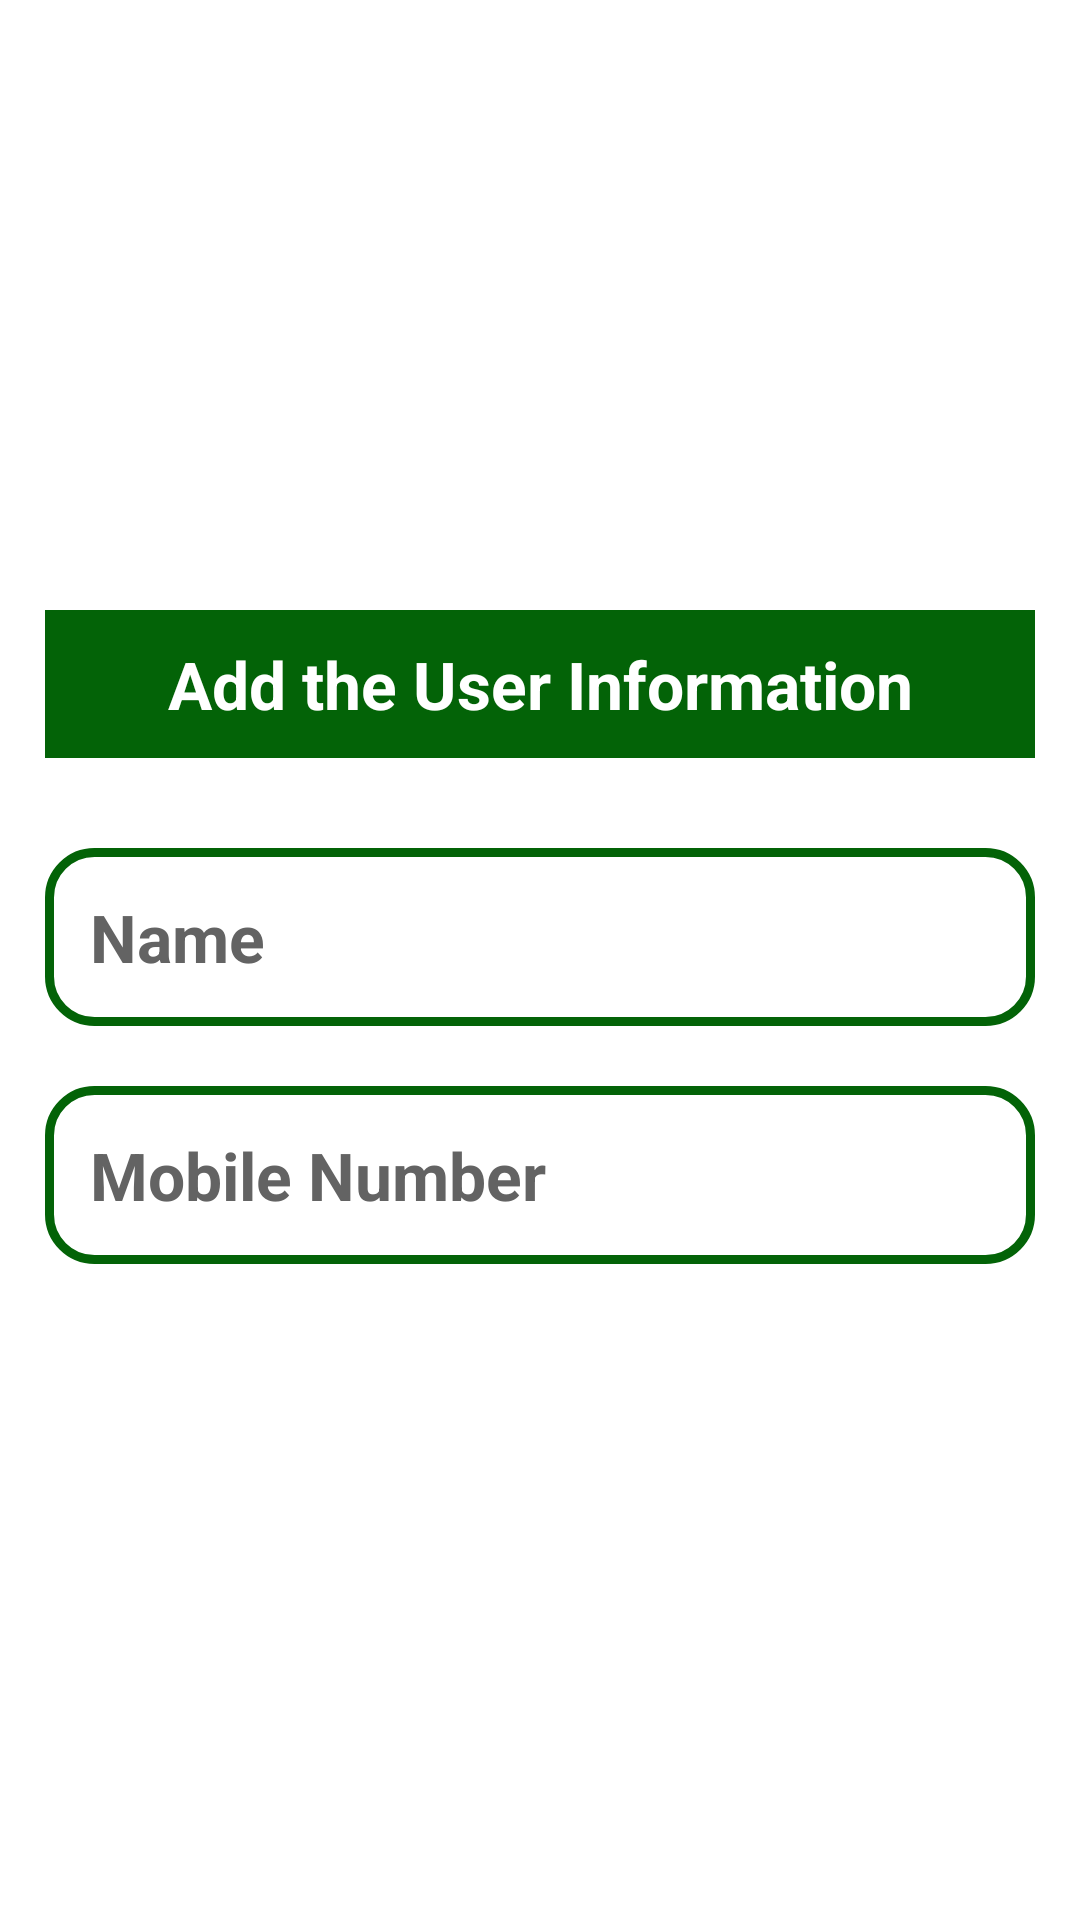

Produce the Android XML layout that renders to this screen, including the resource entries it uses.
<!-- AndroidManifest.xml: application theme Theme.RecyclerViewAddDeleteUpdate -->
<!-- res/layout/add_item.xml -->
<?xml version="1.0" encoding="utf-8"?>
<LinearLayout xmlns:android="http://schemas.android.com/apk/res/android"
    android:layout_width="match_parent"
    android:layout_height="match_parent"
    android:layout_margin="15dp"
    android:background="@color/white"
    android:gravity="center"
    android:orientation="vertical">

    <LinearLayout
        android:layout_width="match_parent"
        android:layout_height="wrap_content"

        android:orientation="vertical"

        android:paddingBottom="15dp">


        <TextView
            android:layout_width="match_parent"
            android:layout_margin="15dp"
            android:layout_height="wrap_content"
            android:layout_gravity="center"
            android:background="@color/purple_500"
            android:gravity="center"
            android:padding="10dp"
            android:paddingLeft="15dp"
            android:paddingTop="10dp"
            android:paddingRight="15dp"
            android:paddingBottom="8dp"
            android:text="Add the User Information"
            android:textColor="@color/white"
            android:textSize="22sp"
            android:textStyle="bold" />

        <EditText
            android:id="@+id/UserName"
            android:layout_width="match_parent"
            android:layout_height="wrap_content"
            android:layout_margin="15dp"
            android:layout_marginLeft="15dp"
            android:layout_marginTop="15dp"
            android:layout_marginRight="15dp"
            android:layout_marginBottom="5dp"
            android:background="@drawable/shape_back"
            android:hint="Name"
            android:padding="15dp"
            android:textColor="@color/purple_500"
            android:textColorHint="#636363"
            android:textSize="22sp"
            android:textStyle="bold" />

        <EditText
            android:id="@+id/UserNo"
            android:layout_width="match_parent"
            android:layout_height="wrap_content"
            android:layout_marginLeft="15dp"
            android:layout_marginTop="5dp"
            android:layout_marginRight="15dp"
            android:layout_marginBottom="15dp"
            android:background="@drawable/shape_back"
            android:hint="Mobile Number"
            android:inputType="number"
            android:padding="15dp"
            android:textColor="@color/purple_500"
            android:textColorHint="#636363"
            android:textSize="22sp"
            android:textStyle="bold" />


    </LinearLayout>

</LinearLayout>
<!-- resources referenced by this layout -->
<resources>
  <color name="purple_500">#036307</color>
  <color name="white">#FFFFFFFF</color>
  <!-- drawable shape_back (drawable) -->
  <?xml version="1.0" encoding="utf-8"?>
  <shape xmlns:android="http://schemas.android.com/apk/res/android"
      android:shape="rectangle">
  <solid android:color="@color/white"/>
      <stroke android:color="@color/purple_500" android:width="3dp"/>
      <corners android:radius="15dp"/>
  </shape>
  <style name="Theme.RecyclerViewAddDeleteUpdate" parent="Theme.MaterialComponents.DayNight.DarkActionBar">
          
          <item name="colorPrimary">@color/purple_500</item>
          <item name="colorPrimaryVariant">@color/purple_700</item>
          <item name="colorOnPrimary">@color/white</item>
          
          <item name="colorSecondary">@color/teal_200</item>
          <item name="colorSecondaryVariant">@color/teal_700</item>
          <item name="colorOnSecondary">@color/black</item>
          
          <item name="android:statusBarColor" tools:targetApi="l">?attr/colorPrimaryVariant</item>
          
      </style>
  <color name="purple_700">#007C05</color>
  <color name="teal_200">#09980F</color>
  <color name="teal_700">#FF018786</color>
  <color name="black">#FF000000</color>
</resources>
